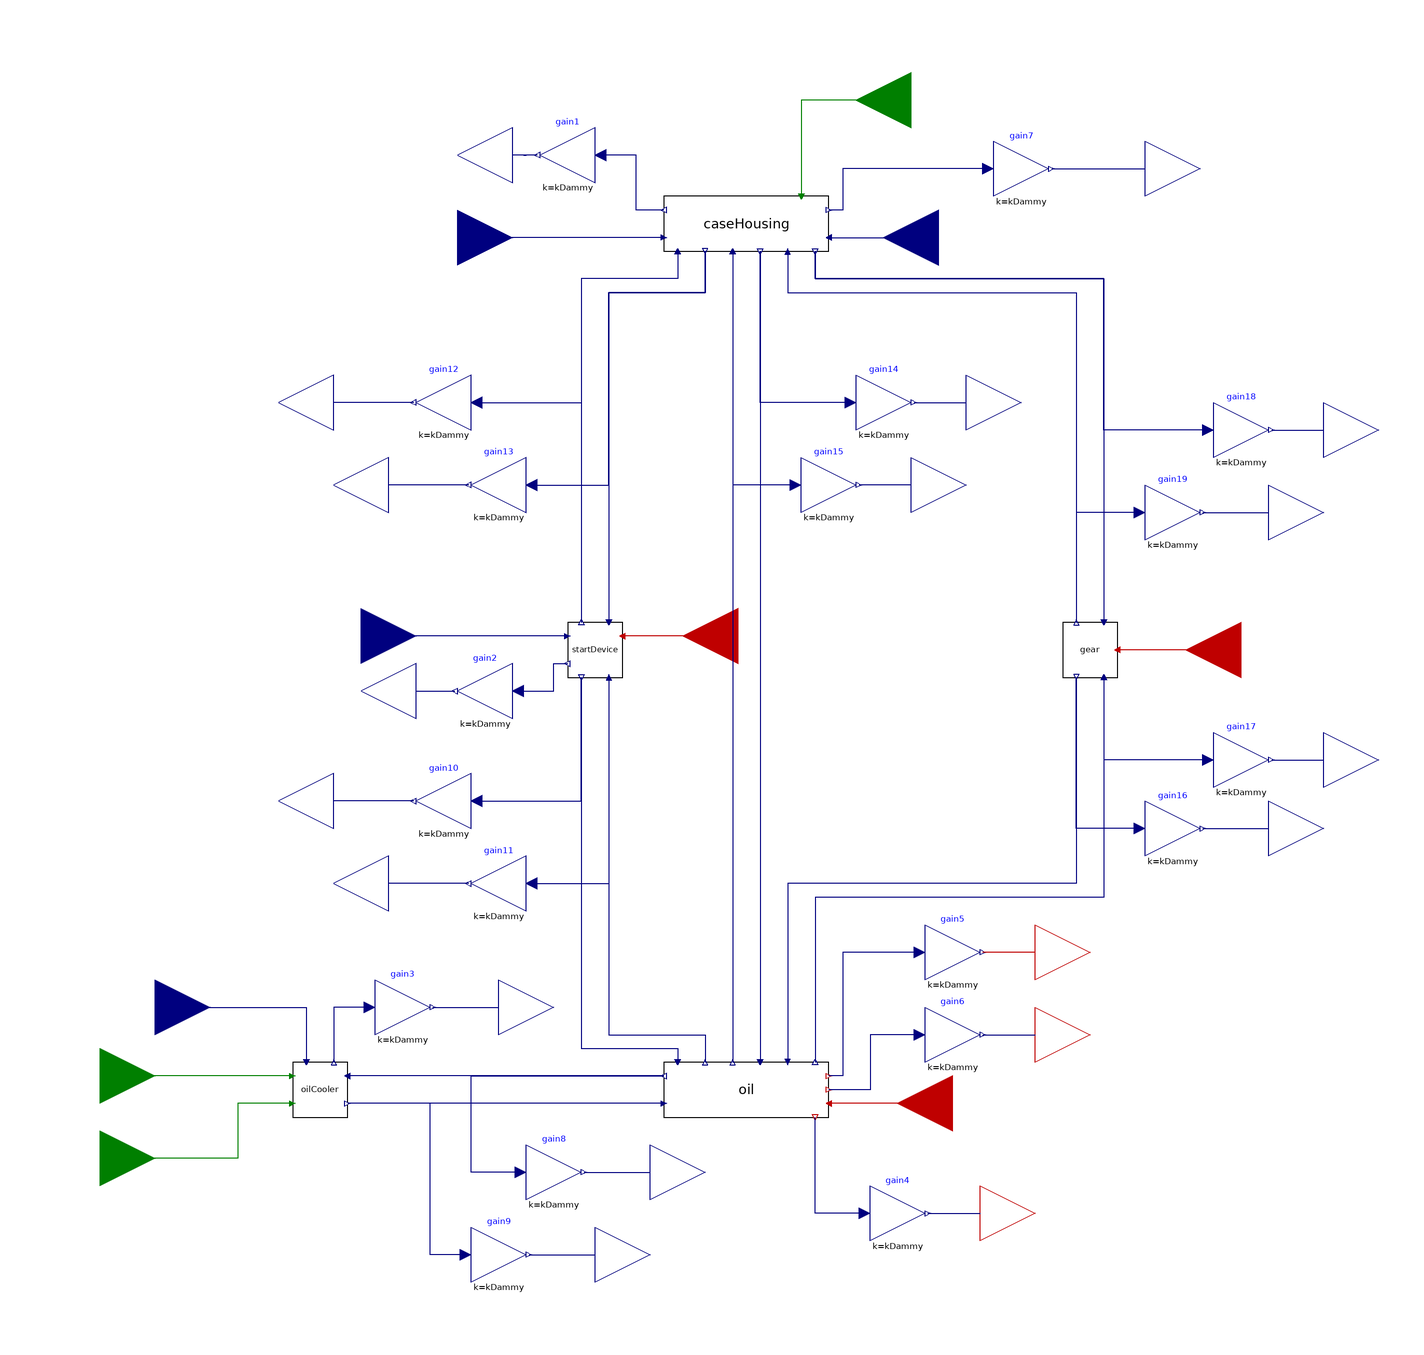

Above is the diagram view of the following Modelica model: its components placed by their Placement annotations and its connect equations drawn as lines.

model ThermalModelAll "ThermalModelAll"
  constant String currDir = Modelica.Utilities.Files.loadResource("modelica://TRAMI_L3_STEP_AT");
  // CP: 65001
  // SimulationX Version: 3.9.3.54687 x64
  Blocks.Interfaces.TIn TinENtoCH "Temperatue Signal Input" annotation (
    Placement(transformation(extent = {{-20, 0}, {20, 40}}), iconTransformation(extent = {{-145, -170}, {-105, -130}})));
  Blocks.Interfaces.TIn TinENtoSD "Temperatue Signal Input" annotation (
    Placement(transformation(extent = {{-55, -145}, {-15, -105}}), iconTransformation(extent = {{-145, -120}, {-105, -80}})));
  Blocks.Interfaces.TIn TinTStoOC "Temperatue Signal Input" annotation (
    Placement(transformation(extent = {{-130, -280}, {-90, -240}}), iconTransformation(extent = {{-145, -420}, {-105, -380}})));
  Blocks.Interfaces.TIn TinAirtoCH "Temperatue Signal Input" annotation (
    Placement(transformation(origin = {175, 20}, extent = {{20, -20}, {-20, 20}}), iconTransformation(origin = {-125, -50}, extent = {{20, -20}, {-20, 20}}, rotation = 180)));
  Blocks.Interfaces.CSigIn VIdot1OilCooler "Control Signal Input" annotation (
    Placement(transformation(extent = {{-150, -305}, {-110, -265}}), iconTransformation(extent = {{-145, -370}, {-105, -330}})));
  Blocks.Interfaces.CSigIn VIdot2OilCooler "Control Signal Input" annotation (
    Placement(transformation(extent = {{-150, -335}, {-110, -295}}), iconTransformation(extent = {{-145, -320}, {-105, -280}})));
  Blocks.Interfaces.ESigIn QfGear "External Signal Input" annotation (
    Placement(transformation(origin = {285, -130}, extent = {{20, -20}, {-20, 20}}), iconTransformation(extent = {{-145, 130}, {-105, 170}})));
  Blocks.Interfaces.ESigIn QfOil "External Signal Input" annotation (
    Placement(transformation(origin = {180, -295}, extent = {{20, -20}, {-20, 20}}), iconTransformation(origin = {-125, 100}, extent = {{20, -20}, {-20, 20}}, rotation = -180)));
  Blocks.Interfaces.ESigIn QfStartDevice "External Signal Input" annotation (
    Placement(transformation(origin = {102, -125}, extent = {{20, -20}, {-20, 20}}), iconTransformation(extent = {{-145, 180}, {-105, 220}})));
  Blocks.Interfaces.CSigIn vCaseHousing "Control Signal Input" annotation (
    Placement(transformation(origin = {165, 70}, extent = {{20, -20}, {-20, 20}}), iconTransformation(origin = {-125, 0}, extent = {{20, -20}, {-20, 20}}, rotation = -180)));
  Blocks.Interfaces.QfOut QfOutCHtoEN "Heat Flow Rate Signal Output" annotation (
    Placement(transformation(origin = {20, 50}, extent = {{20, -20}, {-20, 20}}), iconTransformation(extent = {{-105, -220}, {-145, -180}})));
  Blocks.Interfaces.QfOut QfOutSDtoEN "Heat Flow Rate Signal Output" annotation (
    Placement(transformation(origin = {-15, -145}, extent = {{20, -20}, {-20, 20}}), iconTransformation(extent = {{101.7, 380}, {141.7, 420}})));
  Blocks.Interfaces.QfOut QfOutOCtoTS "Heat Flow Rate Signal Output" annotation (
    Placement(transformation(extent = {{-5, -280}, {35, -240}}), iconTransformation(origin = {121.7, 350}, extent = {{20, -20}, {-20, 20}}, rotation = 180)));
  Blocks.Interfaces.ESigOut nuOil "External Signal Output" annotation (
    Placement(transformation(extent = {{170, -355}, {210, -315}}), iconTransformation(origin = {-125, 300}, extent = {{-20, -20}, {20, 20}}, rotation = -180)));
  Blocks.Interfaces.ESigOut rhoOil "External Signal Output" annotation (
    Placement(transformation(extent = {{190, -290}, {230, -250}}), iconTransformation(origin = {-125, 350}, extent = {{-20, -20}, {20, 20}}, rotation = -180)));
  Blocks.Interfaces.ESigOut ToutOil "External Signal Output" annotation (
    Placement(transformation(extent = {{190, -260}, {230, -220}}), iconTransformation(origin = {121.7, 250}, extent = {{-20, -20}, {20, 20}})));
  Blocks.Interfaces.QfOut QfOutCHtoAir "Heat Flow Rate Signal Output" annotation (
    Placement(transformation(extent = {{230, 25}, {270, 65}}), iconTransformation(origin = {121.7, -150}, extent = {{20, -20}, {-20, 20}}, rotation = 180)));
  Blocks.Interfaces.TOut ToutOiltoOC "Temperature Signal Output" annotation (
    Placement(transformation(extent = {{50, -340}, {90, -300}}), iconTransformation(origin = {121.7, 200}, extent = {{-20, -20}, {20, 20}})));
  Blocks.Interfaces.QfOut QfOutOCtoOil "Heat Flow Rate Signal Output" annotation (
    Placement(transformation(extent = {{30, -370}, {70, -330}}), iconTransformation(origin = {121.7, -200}, extent = {{-20, -20}, {20, 20}})));
  Blocks.Interfaces.TOut ToutSDtoOil "Temperature Signal Output" annotation (
    Placement(transformation(origin = {-45, -185}, extent = {{20, -20}, {-20, 20}}), iconTransformation(extent = {{101.7, 130}, {141.7, 170}})));
  Blocks.Interfaces.QfOut QfOutOiltoSD "Heat Flow Rate Signal Output" annotation (
    Placement(transformation(origin = {-25, -215}, extent = {{20, -20}, {-20, 20}}), iconTransformation(extent = {{101.7, -270}, {141.7, -230}})));
  Blocks.Interfaces.TOut ToutSDtoCH "Temperature Signal Output" annotation (
    Placement(transformation(origin = {-45, -40}, extent = {{20, -20}, {-20, 20}}), iconTransformation(extent = {{101.7, 80}, {141.7, 120}})));
  Blocks.Interfaces.QfOut QfOutCHtoSD "Heat Flow Rate Signal Output" annotation (
    Placement(transformation(origin = {-25, -70}, extent = {{20, -20}, {-20, 20}}), iconTransformation(extent = {{101.7, -320}, {141.7, -280}})));
  Blocks.Interfaces.TOut ToutOiltoCH "Temperature Signal Output" annotation (
    Placement(transformation(extent = {{145, -90}, {185, -50}}), iconTransformation(extent = {{101.7, 30}, {141.7, 70}})));
  Blocks.Interfaces.QfOut QfoutCHtoOil "Heat Flow Rate Signal Output" annotation (
    Placement(transformation(extent = {{165, -60}, {205, -20}}), iconTransformation(extent = {{101.7, -370}, {141.7, -330}})));
  Blocks.Interfaces.QfOut QfOiltoGear "Heat Flow Rate Signal Output" annotation (
    Placement(transformation(extent = {{295, -190}, {335, -150}}), iconTransformation(extent = {{101.7, -420}, {141.7, -380}})));
  Blocks.Interfaces.TOut ToutGeartoOil "Temperature Signal Output" annotation (
    Placement(transformation(extent = {{275, -215}, {315, -175}}), iconTransformation(extent = {{101.7, -20}, {141.7, 20}})));
  Blocks.Interfaces.TOut ToutGeartoCH "Temperature Signal Output" annotation (
    Placement(transformation(extent = {{275, -100}, {315, -60}}), iconTransformation(extent = {{101.7, -70}, {141.7, -30}})));
  Blocks.Interfaces.QfOut QfOutCHtoGear "Heat Flow Rate Signal Output" annotation (
    Placement(transformation(extent = {{295, -70}, {335, -30}}), iconTransformation(extent = {{101.7, -470}, {141.7, -430}})));
  ThermalComponents.StartDevice startDevice(C = c1, T0 = T0, R = R1) annotation (
    Placement(transformation(extent = {{40, -140}, {60, -120}})));
  ThermalComponents.CaseHousing caseHousing(C = c2, T0 = T1, R1 = R2, R2 = R3, R3 = R4, R4 = R5, table = table1) annotation (
    Placement(transformation(extent = {{75, 15}, {135, 35}})));
  ThermalComponents.Gear gear(C = c3, T0 = T2) annotation (
    Placement(transformation(extent = {{220, -140}, {240, -120}})));
  ThermalComponents.OilCooler oilCooler annotation (
    Placement(transformation(extent = {{-60, -300}, {-40, -280}})));
  /*(fileName = fileName1, tableName = tableName1)*/
  ThermalComponents.Oil oil(T0 = T3, C = c4, R1 = R6, R2 = R7, Nutable = Nutable1, RhoTable = RhoTable1) annotation (
    Placement(transformation(extent = {{75, -300}, {135, -280}})));
  Modelica.Blocks.Math.Gain gain1(k(displayUnit = "1") = kDammy) annotation (
    Placement(transformation(extent = {{50, 40}, {30, 60}})));
  Modelica.Blocks.Math.Gain gain2(k(displayUnit = "1") = kDammy) annotation (
    Placement(transformation(extent = {{20, -155}, {0, -135}})));
  Modelica.Blocks.Math.Gain gain3(k(displayUnit = "1") = kDammy) annotation (
    Placement(transformation(extent = {{-30, -270}, {-10, -250}})));
  Modelica.Blocks.Math.Gain gain4(k(displayUnit = "1") = kDammy) annotation (
    Placement(transformation(extent = {{150, -345}, {170, -325}})));
  Modelica.Blocks.Math.Gain gain5(k(displayUnit = "1") = kDammy) annotation (
    Placement(transformation(extent = {{170, -250}, {190, -230}})));
  Modelica.Blocks.Math.Gain gain6(k(displayUnit = "1") = kDammy) annotation (
    Placement(transformation(extent = {{170, -280}, {190, -260}})));
  Modelica.Blocks.Math.Gain gain7(k(displayUnit = "1") = kDammy) annotation (
    Placement(transformation(extent = {{195, 35}, {215, 55}})));
  Modelica.Blocks.Math.Gain gain8(k(displayUnit = "1") = kDammy) annotation (
    Placement(transformation(extent = {{25, -330}, {45, -310}})));
  Modelica.Blocks.Math.Gain gain9(k(displayUnit = "1") = kDammy) annotation (
    Placement(transformation(extent = {{5, -360}, {25, -340}})));
  Modelica.Blocks.Math.Gain gain10(k(displayUnit = "1") = kDammy) annotation (
    Placement(transformation(extent = {{5, -195}, {-15, -175}})));
  Modelica.Blocks.Math.Gain gain11(k(displayUnit = "1") = kDammy) annotation (
    Placement(transformation(extent = {{25, -225}, {5, -205}})));
  Modelica.Blocks.Math.Gain gain12(k(displayUnit = "1") = kDammy) annotation (
    Placement(transformation(extent = {{5, -50}, {-15, -30}})));
  Modelica.Blocks.Math.Gain gain13(k(displayUnit = "1") = kDammy) annotation (
    Placement(transformation(extent = {{25, -80}, {5, -60}})));
  Modelica.Blocks.Math.Gain gain14(k(displayUnit = "1") = kDammy) annotation (
    Placement(transformation(extent = {{145, -50}, {165, -30}})));
  Modelica.Blocks.Math.Gain gain15(k(displayUnit = "1") = kDammy) annotation (
    Placement(transformation(extent = {{125, -80}, {145, -60}})));
  Modelica.Blocks.Math.Gain gain16(k(displayUnit = "1") = kDammy) annotation (
    Placement(transformation(extent = {{250, -205}, {270, -185}})));
  Modelica.Blocks.Math.Gain gain17(k(displayUnit = "1") = kDammy) annotation (
    Placement(transformation(extent = {{275, -180}, {295, -160}})));
  Modelica.Blocks.Math.Gain gain18(k(displayUnit = "1") = kDammy) annotation (
    Placement(transformation(extent = {{275, -60}, {295, -40}})));
  Modelica.Blocks.Math.Gain gain19(k(displayUnit = "1") = kDammy) annotation (
    Placement(transformation(extent = {{250, -90}, {270, -70}})));
  parameter Modelica.SIunits.HeatCapacity c1 = 5000 "Heat capacity(startDeviceHeatCapacity) (startDevice)";
  parameter PhysicalElements.ThermodynamicTemperature T0(displayUnit = "degC") = 298.14999999999998 "Initial Temperature(startDeviceHeatCapacity) (startDevice)";
  parameter Modelica.SIunits.ThermalResistance R1 = 100 "Thermal resistance to/from Engine(RtoEngine) (startDevice)";
  parameter PhysicalElements.ThermodynamicTemperature T1(displayUnit = "degC") = 298.14999999999998 "Initial Temperature(caseHousingHeatCapacity) (caseHousing)";
  parameter Modelica.SIunits.ThermalResistance R2 = 0.1 "Thermal resistance to/from Engine(RtoEngine) (caseHousing)";
  parameter Modelica.SIunits.ThermalResistance R3 = 100 "Thermal resistance to/from StartingDevice(RtoStartingDevice) (caseHousing)";
  parameter Modelica.SIunits.ThermalResistance R4 = 100 "Thermal resistance to/from Gear(RtoGear) (caseHousing)";
  parameter Modelica.SIunits.ThermalResistance R5 = 0.006 "Thermal resistance to/from Oil(RtoOil) (caseHousing)";
  parameter Real table1[:, :] = {{0, 0.022}, {10, 0.021}, {20, 0.021}, {30, 0.02}, {40, 0.019}, {50, 0.018}, {60, 0.017}, {70, 0.016}, {80, 0.015}, {90, 0.014}, {100, 0.013}, {110, 0.012}, {120, 0.012}, {130, 0.011}, {140, 0.011}, {150, 0.01}, {160, 0.01}} "Table(e.g., table={velocity,thermalResistance}) (thermalRVsVehicleVTable) (caseHousing)";
  parameter Modelica.SIunits.HeatCapacity c3 = 15000 "Heat capacity(gearHeatCapacity) (gear)";
  parameter PhysicalElements.ThermodynamicTemperature T2(displayUnit = "degC") = 298.14999999999998 "Initial Temperature(gearHeatCapacity) (gear)";
  parameter String fileName1 = currDir + "/Tables/thResistanceOilColler1.txt" "FileName(QfToWaterTable) (oilCooler)";
  parameter String tableName1 = "thResistanceOilColler1" "TableName(QfToWaterTable) (oilCooler)";
  parameter PhysicalElements.ThermodynamicTemperature T3(displayUnit = "degC") = 298.14999999999998 "Initial Temperature (oil)";
  parameter Modelica.SIunits.HeatCapacity c4 = 10000 "Heat capacity(oilHeatCapacity) (oil)";
  parameter Modelica.SIunits.ThermalResistance R6 = 0.0007 "Thermal resistance to/from StartingDevice(RtoStartingDevice) (oil)";
  parameter Modelica.SIunits.ThermalResistance R7 = 0.05 "Thermal resistance to/from Gear(RtoGear) (oil)";
  parameter Real Nutable1[:, :] = {{-30, 70}, {0, 70}, {20, 70}, {40, 40}, {60, 23}, {80, 13}, {100, 7.5}, {120, 7.5}} "Table(e.g., {Temperature,Kinematic Viscosity}) (nuTable) (oil)";
  parameter Real RhoTable1[:, :] = {{-30, 70}, {0, 70}, {20, 70}, {40, 40}, {60, 23}, {80, 13}, {100, 7.5}, {120, 7.5}} "Table (e.g., table=[0,2]) (rhoTable) (oil)";
  parameter Real kDammy = 1 "Parameter";
  parameter Modelica.SIunits.HeatCapacity c2 = 30000 "Heat capacity(caseHousingHeatCapacity) (caseHousing)";
equation
  connect(QfOil, oil.Qf5) annotation (
    Line(points = {{180, -295}, {175, -295}, {140, -295}, {135, -295}}, color = {191, 0, 0}, thickness = 0.0625));
  connect(gain6.y, rhoOil) annotation (
    Line(points = {{191, -270}, {196, -270}, {205, -270}, {210, -270}}, color = {0, 0, 127}, thickness = 0.0625));
  connect(gain11.y, QfOutOiltoSD) annotation (
    Line(points = {{4, -215}, {-1, -215}, {-20, -215}, {-25, -215}}, color = {0, 0, 127}, thickness = 0.0625));
  connect(gain10.y, ToutSDtoOil) annotation (
    Line(points = {{-16, -185}, {-21, -185}, {-40, -185}, {-45, -185}}, color = {0, 0, 127}, thickness = 0.0625));
  connect(QfOutSDtoEN, gain2.y) annotation (
    Line(points = {{-15, -145}, {-10, -145}, {-6, -145}, {-1, -145}}, color = {0, 0, 127}, thickness = 0.0625));
  connect(gain13.y, QfOutCHtoSD) annotation (
    Line(points = {{4, -70}, {-1, -70}, {-20, -70}, {-25, -70}}, color = {0, 0, 127}, thickness = 0.0625));
  connect(gain12.y, ToutSDtoCH) annotation (
    Line(points = {{-16, -40}, {-21, -40}, {-40, -40}, {-45, -40}}, color = {0, 0, 127}, thickness = 0.0625));
  connect(QfGear, gear.Qf3) annotation (
    Line(points = {{285, -130}, {280, -130}, {245, -130}, {240, -130}}, color = {191, 0, 0}, thickness = 0.0625));
  connect(vCaseHousing, caseHousing.v1) annotation (
    Line(points = {{165, 70}, {160, 70}, {125, 70}, {125, 40}, {125, 35}}, color = {0, 127, 0}, thickness = 0.0625));
  connect(caseHousing.T5, TinAirtoCH) annotation (
    Line(points = {{135, 20}, {140, 20}, {170, 20}, {175, 20}}, color = {0, 0, 127}, thickness = 0.0625));
  connect(QfStartDevice, startDevice.Qf4) annotation (
    Line(points = {{102, -125}, {97, -125}, {65, -125}, {60, -125}}, color = {191, 0, 0}, thickness = 0.0625));
  connect(gain1.y, QfOutCHtoEN) annotation (
    Line(points = {{29, 50}, {24, 50}, {25, 50}, {20, 50}}, color = {0, 0, 127}, thickness = 0.0625));
  connect(gain19.y, ToutGeartoCH) annotation (
    Line(points = {{271, -80}, {276, -80}, {290, -80}, {295, -80}}, color = {0, 0, 127}, thickness = 0.0625));
  connect(gain18.y, QfOutCHtoGear) annotation (
    Line(points = {{296, -50}, {301, -50}, {310, -50}, {315, -50}}, color = {0, 0, 127}, thickness = 0.0625));
  connect(gain18.u, caseHousing.Qf3) annotation (
    Line(points = {{273, -50}, {235, -50}, {235, 5}, {130, 5}, {130, 15}}, color = {0, 0, 127}, thickness = 0.0625),
    AutoRoute = false);
  connect(gain19.u, gear.T1) annotation (
    Line(points = {{248, -80}, {225, -80}, {225, -120}}, color = {0, 0, 127}, thickness = 0.0625),
    AutoRoute = false);
  connect(gain16.y, ToutGeartoOil) annotation (
    Line(points = {{271, -195}, {276, -195}, {290, -195}, {295, -195}}, color = {0, 0, 127}, thickness = 0.0625));
  connect(gain17.y, QfOiltoGear) annotation (
    Line(points = {{296, -170}, {301, -170}, {310, -170}, {315, -170}}, color = {0, 0, 127}, thickness = 0.0625));
  connect(gain17.u, oil.Qf2) annotation (
    Line(points = {{273, -170}, {235, -170}, {235, -220}, {130, -220}, {130, -280}}, color = {0, 0, 127}, thickness = 0.0625),
    AutoRoute = false);
  connect(gain16.u, gear.T2) annotation (
    Line(points = {{248, -195}, {225, -195}, {225, -140}}, color = {0, 0, 127}, thickness = 0.0625),
    AutoRoute = false);
  connect(ToutOiltoCH, gain15.y) annotation (
    Line(points = {{165, -70}, {160, -70}, {151, -70}, {146, -70}}, color = {0, 0, 127}, thickness = 0.0625));
  connect(gain14.y, QfoutCHtoOil) annotation (
    Line(points = {{166, -40}, {171, -40}, {180, -40}, {185, -40}}, color = {0, 0, 127}, thickness = 0.0625));
  connect(gain14.u, caseHousing.Qf4) annotation (
    Line(points = {{143, -40}, {110, -40}, {110, 15}}, color = {0, 0, 127}, thickness = 0.0625),
    AutoRoute = false);
  connect(gain15.u, oil.T3) annotation (
    Line(points = {{123, -70}, {100, -70}, {100, -280}}, color = {0, 0, 127}, thickness = 0.0625),
    AutoRoute = false);
  connect(gain13.u, caseHousing.Qf2) annotation (
    Line(points = {{27, -70}, {55, -70}, {55, 0}, {90, 0}, {90, 15}}, color = {0, 0, 127}, thickness = 0.0625),
    AutoRoute = false);
  connect(gain12.u, startDevice.T2) annotation (
    Line(points = {{7, -40}, {45, -40}, {45, -120}}, color = {0, 0, 127}, thickness = 0.0625),
    AutoRoute = false);
  connect(gain11.u, oil.Qf1) annotation (
    Line(points = {{27, -215}, {27, -215}, {55, -215}, {55, -270}, {90, -270}, {90, -275}, {90, -280}}, color = {0, 0, 127}, thickness = 0.0625),
    AutoRoute = false);
  connect(gain10.u, startDevice.T3) annotation (
    Line(points = {{7, -185}, {12, -185}, {45, -185}, {45, -145}, {45, -140}}, color = {0, 0, 127}, thickness = 0.0625));
  connect(gain9.y, QfOutOCtoOil) annotation (
    Line(points = {{26, -350}, {31, -350}, {45, -350}, {50, -350}}, color = {0, 0, 127}, thickness = 0.0625));
  connect(gain8.y, ToutOiltoOC) annotation (
    Line(points = {{46, -320}, {51, -320}, {65, -320}, {70, -320}}, color = {0, 0, 127}, thickness = 0.0625));
  connect(gain9.u, oilCooler.Qf1) annotation (
    Line(points = {{3, -350}, {-2, -350}, {-10, -350}, {-10, -295}, {-40, -295}}, color = {0, 0, 127}, thickness = 0.0625),
    AutoRoute = false);
  connect(gain8.u, oil.T4) annotation (
    Line(points = {{23, -320}, {5, -320}, {5, -285}, {70, -285}, {75, -285}}, color = {0, 0, 127}, thickness = 0.0625),
    AutoRoute = false);
  connect(gain7.y, QfOutCHtoAir) annotation (
    Line(points = {{216, 45}, {221, 45}, {245, 45}, {250, 45}}, color = {0, 0, 127}, thickness = 0.0625));
  connect(gain7.u, caseHousing.Qf5) annotation (
    Line(points = {{193, 45}, {188, 45}, {140, 45}, {140, 30}, {135, 30}}, color = {0, 0, 127}, thickness = 0.0625));
  connect(ToutOil, gain5.y) annotation (
    Line(points = {{210, -240}, {205, -240}, {196, -240}, {191, -240}}, color = {191, 0, 0}, thickness = 0.0625));
  connect(gain6.u, oil.rho) annotation (
    Line(points = {{168, -270}, {163, -270}, {150, -270}, {150, -290}, {135, -290}}, color = {0, 0, 127}, thickness = 0.0625),
    AutoRoute = false);
  connect(gain5.u, oil.T5) annotation (
    Line(points = {{168, -240}, {163, -240}, {140, -240}, {140, -285}, {135, -285}}, color = {0, 0, 127}, thickness = 0.0625));
  connect(caseHousing.T2, startDevice.T2) annotation (
    Line(points = {{80, 15}, {80, 10}, {80, 5}, {45, 5}, {45, -120}}, color = {0, 0, 127}, thickness = 0.0625),
    AutoRoute = false);
  connect(caseHousing.Qf2, startDevice.Qf2) annotation (
    Line(points = {{90, 15}, {90, 10}, {90, 0}, {55, 0}, {55, -120}}, color = {0, 0, 127}, thickness = 0.0625),
    AutoRoute = false);
  connect(caseHousing.T4, oil.T3) annotation (
    Line(points = {{100, 15}, {100, 10}, {100, -275}, {100, -280}}, color = {0, 0, 127}, thickness = 0.0625));
  connect(caseHousing.Qf4, oil.Qf3) annotation (
    Line(points = {{110, 15}, {110, 10}, {110, -275}, {110, -280}}, color = {0, 0, 127}, thickness = 0.0625));
  connect(caseHousing.T3, gear.T1) annotation (
    Line(points = {{120, 15}, {120, 10}, {120, 0}, {225, 0}, {225, -120}}, color = {0, 0, 127}, thickness = 0.0625),
    AutoRoute = false);
  connect(caseHousing.Qf3, gear.Qf1) annotation (
    Line(points = {{130, 15}, {130, 10}, {130, 5}, {235, 5}, {235, -120}}, color = {0, 0, 127}, thickness = 0.0625),
    AutoRoute = false);
  connect(caseHousing.T1, TinENtoCH) annotation (
    Line(points = {{75, 20}, {70, 20}, {5, 20}, {0, 20}}, color = {0, 0, 127}, thickness = 0.0625));
  connect(caseHousing.Qf1, gain1.u) annotation (
    Line(points = {{75, 30}, {70, 30}, {65, 30}, {65, 50}, {52, 50}}, color = {0, 0, 127}, thickness = 0.0625),
    AutoRoute = false);
  connect(gear.T2, oil.T2) annotation (
    Line(points = {{225, -140}, {225, -145}, {225, -215}, {120, -215}, {120, -280}}, color = {0, 0, 127}, thickness = 0.0625),
    AutoRoute = false);
  connect(gear.Qf2, oil.Qf2) annotation (
    Line(points = {{235, -140}, {235, -145}, {235, -220}, {130, -220}, {130, -280}}, color = {0, 0, 127}, thickness = 0.0625),
    AutoRoute = false);
  connect(startDevice.T3, oil.T1) annotation (
    Line(points = {{45, -140}, {45, -145}, {45, -275}, {80, -275}, {80, -280}}, color = {0, 0, 127}, thickness = 0.0625));
  connect(startDevice.Qf3, oil.Qf1) annotation (
    Line(points = {{55, -140}, {55, -145}, {55, -270}, {90, -270}, {90, -280}}, color = {0, 0, 127}, thickness = 0.0625),
    AutoRoute = false);
  connect(startDevice.T1, TinENtoSD) annotation (
    Line(points = {{40, -125}, {35, -125}, {-30, -125}, {-35, -125}}, color = {0, 0, 127}, thickness = 0.0625));
  connect(gain2.u, startDevice.Qf1) annotation (
    Line(points = {{22, -145}, {27, -145}, {35, -145}, {35, -135}, {40, -135}}, color = {0, 0, 127}, thickness = 0.0625));
  connect(oil.T4, oilCooler.T1) annotation (
    Line(points = {{75, -285}, {70, -285}, {-35, -285}, {-40, -285}}, color = {0, 0, 127}, thickness = 0.0625));
  connect(oil.Qf4, oilCooler.Qf1) annotation (
    Line(points = {{75, -295}, {70, -295}, {-35, -295}, {-40, -295}}, color = {0, 0, 127}, thickness = 0.0625));
  connect(TinTStoOC, oilCooler.T2) annotation (
    Line(points = {{-110, -260}, {-105, -260}, {-55, -260}, {-55, -275}, {-55, -280}}, color = {0, 0, 127}, thickness = 0.0625));
  connect(oilCooler.Vldot1, VIdot1OilCooler) annotation (
    Line(points = {{-60, -285}, {-65, -285}, {-125, -285}, {-130, -285}}, color = {0, 127, 0}, thickness = 0.0625));
  connect(oilCooler.Vldot2, VIdot2OilCooler) annotation (
    Line(points = {{-60, -295}, {-65, -295}, {-80, -295}, {-80, -315}, {-130, -315}}, color = {0, 127, 0}, thickness = 0.0625),
    AutoRoute = false);
  connect(gain3.u, oilCooler.Qf2) annotation (
    Line(points = {{-32, -260}, {-37, -260}, {-45, -260}, {-45, -275}, {-45, -280}}, color = {0, 0, 127}, thickness = 0.0625));
  connect(gain4.u, oil.nu) annotation (
    Line(points = {{148, -335}, {143, -335}, {130, -335}, {130, -305}, {130, -300}}, color = {0, 0, 127}, thickness = 0.0625));
  connect(gain4.y, nuOil) annotation (
    Line(points = {{171, -335}, {176, -335}, {185, -335}, {190, -335}}, color = {0, 0, 127}, thickness = 0.0625));
  connect(gain3.y, QfOutOCtoTS) annotation (
    Line(points = {{-9, -260}, {-4, -260}, {10, -260}, {15, -260}}, color = {0, 0, 127}, thickness = 0.0625));
  annotation (
    Icon(coordinateSystem(extent = {{-125, -500}, {125, 500}}), graphics={  Rectangle(
            fillPattern =                                                                           FillPattern.None, extent = {{-125, 500}, {125, -500}}, origin = {3, -3}), Text(textString = "%name",
            fillPattern =                                                                                                                                                                                              FillPattern.None, extent = {{-447, 55}, {447, -55}}, origin = {-11, 13}, rotation = 90)}),
    experiment(StopTime = 1, StartTime = 0, Interval = 0.002, MaxInterval = "0.001"),
    Diagram(coordinateSystem(extent = {{-160, -400}, {360, 100}})),
    __OpenModelica_commandLineOptions = "");
end ThermalModelAll;